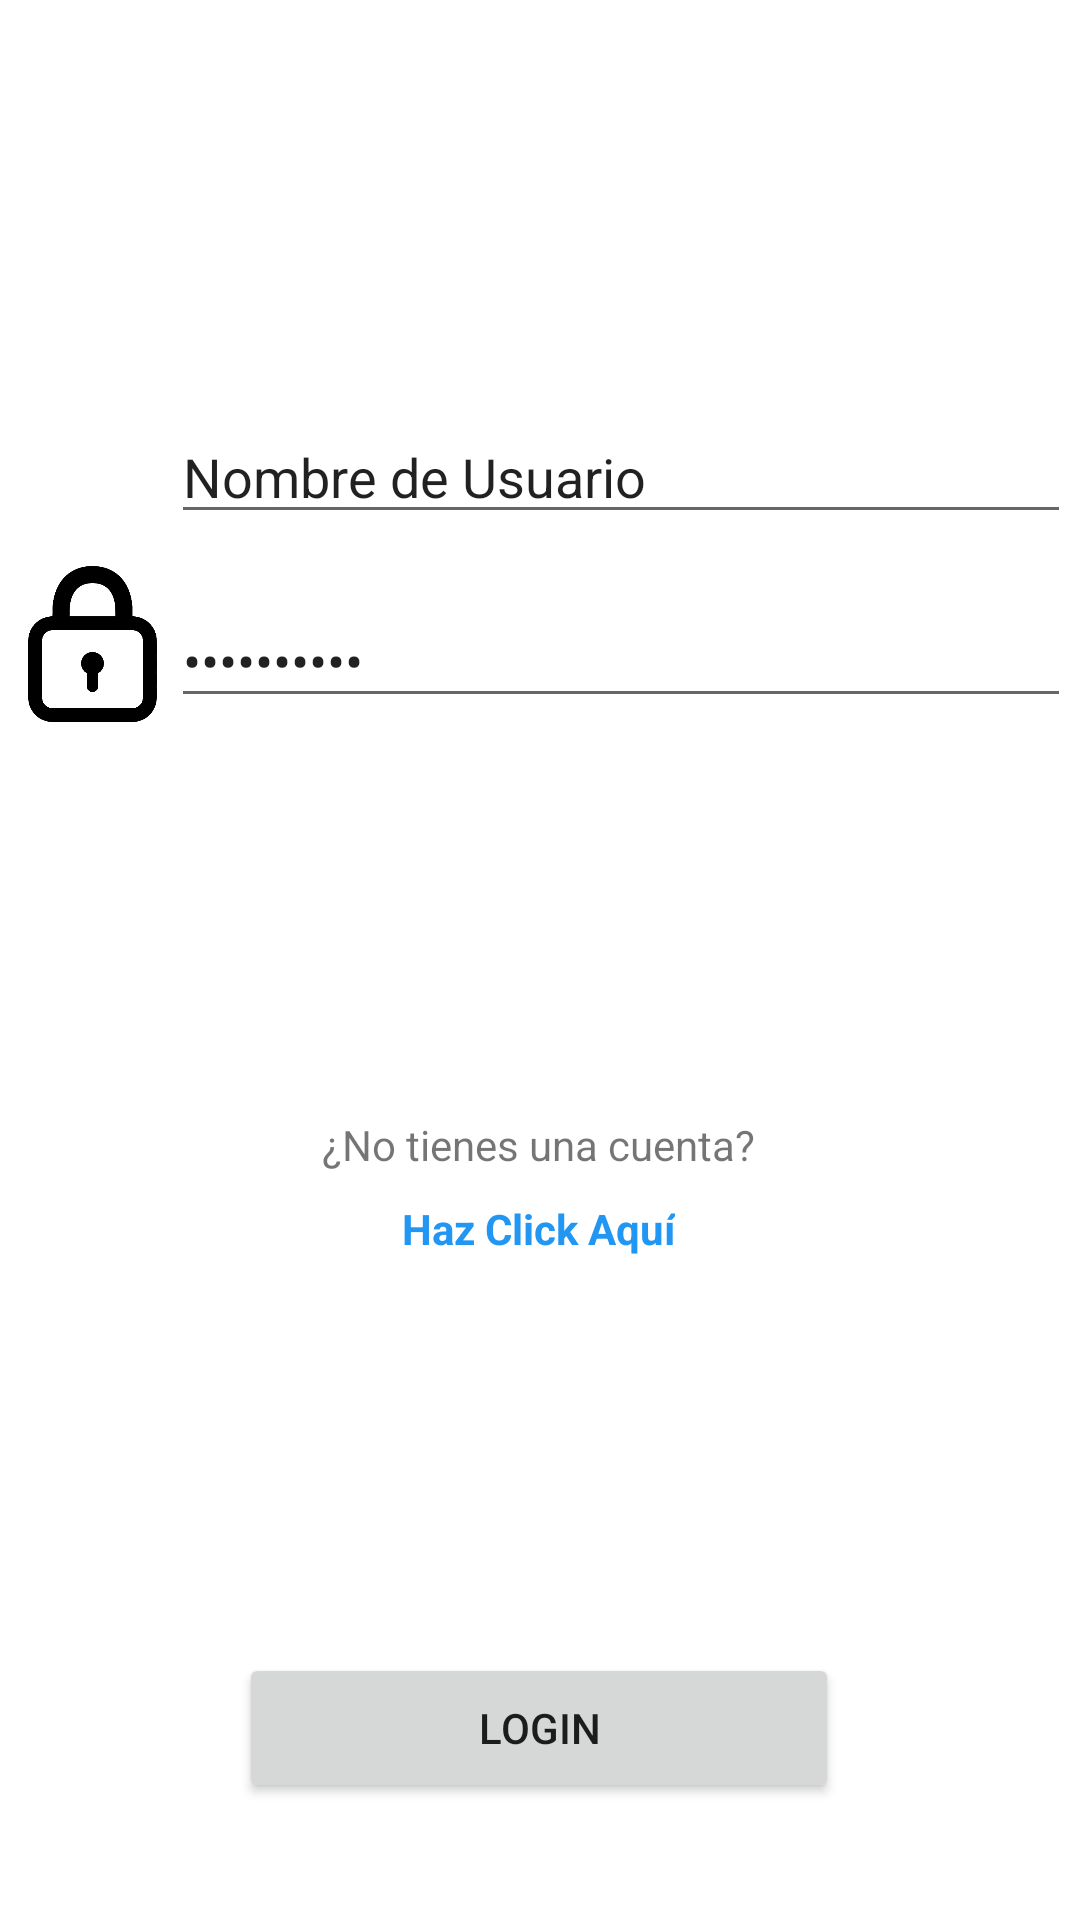

Reconstruct the res/layout file that produces this screen, plus the resources it refers to.
<!-- AndroidManifest.xml: application theme Theme.Tut -->
<!-- res/layout/activity_login.xml -->
<?xml version="1.0" encoding="utf-8"?>
<androidx.constraintlayout.widget.ConstraintLayout xmlns:android="http://schemas.android.com/apk/res/android"
    xmlns:app="http://schemas.android.com/apk/res-auto"
    xmlns:tools="http://schemas.android.com/tools"
    android:layout_width="match_parent"
    android:layout_height="match_parent"
    tools:context=".Login">

    <Button
        android:id="@+id/Login"
        android:layout_width="200dp"
        android:layout_height="50dp"
        android:text="Login"
        app:layout_constraintBottom_toBottomOf="parent"
        app:layout_constraintEnd_toEndOf="parent"
        app:layout_constraintHorizontal_bias="0.498"
        app:layout_constraintStart_toStartOf="parent"
        app:layout_constraintTop_toTopOf="parent"
        app:layout_constraintVertical_bias="0.934" />

    <EditText
        android:id="@+id/LoginUser"
        android:layout_width="300dp"
        android:layout_height="40dp"
        android:ems="10"
        android:inputType="textPersonName"
        android:text="Nombre de Usuario"
        app:layout_constraintBottom_toBottomOf="parent"
        app:layout_constraintEnd_toEndOf="parent"
        app:layout_constraintHorizontal_bias="0.95"
        app:layout_constraintStart_toStartOf="parent"
        app:layout_constraintTop_toTopOf="parent"
        app:layout_constraintVertical_bias="0.23" />

    <TextView
        android:id="@+id/Logn"
        android:layout_width="wrap_content"
        android:layout_height="wrap_content"
        android:text="¿No tienes una cuenta?"
        app:layout_constraintBottom_toBottomOf="parent"
        app:layout_constraintEnd_toEndOf="parent"
        app:layout_constraintHorizontal_bias="0.498"
        app:layout_constraintStart_toStartOf="parent"
        app:layout_constraintTop_toTopOf="parent"
        app:layout_constraintVertical_bias="0.599" />

    <TextView
        android:id="@+id/ClickLog"
        android:layout_width="wrap_content"
        android:layout_height="wrap_content"
        android:clickable="true"
        android:text="Haz Click Aquí"
        android:textColor="#2196F3"
        android:textStyle="bold"
        app:layout_constraintBottom_toBottomOf="parent"
        app:layout_constraintEnd_toEndOf="parent"
        app:layout_constraintHorizontal_bias="0.498"
        app:layout_constraintStart_toStartOf="parent"
        app:layout_constraintTop_toTopOf="parent"
        app:layout_constraintVertical_bias="0.644" />

    <EditText
        android:id="@+id/PassLogin"
        android:layout_width="300dp"
        android:layout_height="40dp"
        android:ems="10"
        android:inputType="textPassword"
        android:text="Contraseña"
        app:layout_constraintBottom_toBottomOf="parent"
        app:layout_constraintEnd_toEndOf="parent"
        app:layout_constraintHorizontal_bias="0.95"
        app:layout_constraintStart_toStartOf="parent"
        app:layout_constraintTop_toTopOf="parent"
        app:layout_constraintVertical_bias="0.332" />

    <ImageView
        android:id="@+id/imageView"
        android:layout_width="55dp"
        android:layout_height="52dp"
        app:layout_constraintBottom_toBottomOf="parent"
        app:layout_constraintEnd_toEndOf="parent"
        app:layout_constraintHorizontal_bias="0.011"
        app:layout_constraintStart_toStartOf="parent"
        app:layout_constraintTop_toTopOf="parent"
        app:layout_constraintVertical_bias="0.216"
        app:srcCompat="@drawable/user1" />

    <ImageView
        android:id="@+id/imageView2"
        android:layout_width="55dp"
        android:layout_height="52dp"
        app:layout_constraintBottom_toBottomOf="parent"
        app:layout_constraintEnd_toEndOf="parent"
        app:layout_constraintHorizontal_bias="0.011"
        app:layout_constraintStart_toStartOf="parent"
        app:layout_constraintTop_toTopOf="parent"
        app:layout_constraintVertical_bias="0.321"
        app:srcCompat="@drawable/lock" />

</androidx.constraintlayout.widget.ConstraintLayout>
<!-- resources referenced by this layout -->
<resources>
  <!-- drawable lock: png bitmap (drawable, 4319 bytes) -->
  <style name="Theme.Tut" parent="Theme.MaterialComponents.DayNight.DarkActionBar">
          
          <item name="colorPrimary">@color/purple_500</item>
          <item name="colorPrimaryVariant">@color/purple_700</item>
          <item name="colorOnPrimary">@color/white</item>
          
          <item name="colorSecondary">@color/teal_200</item>
          <item name="colorSecondaryVariant">@color/teal_700</item>
          <item name="colorOnSecondary">@color/black</item>
          
          <item name="android:statusBarColor" tools:targetApi="l">?attr/colorPrimaryVariant</item>
          
      </style>
  <!-- not gathered from this repository: default colours our renderer supplied (Android Studio template values) -->
  <color name="purple_500">#FF6200EE</color>
  <color name="purple_700">#FF3700B3</color>
  <color name="teal_200">#FF03DAC5</color>
  <color name="teal_700">#FF018786</color>
  <color name="black">#FF000000</color>
  <color name="white">#FFFFFFFF</color>
</resources>
